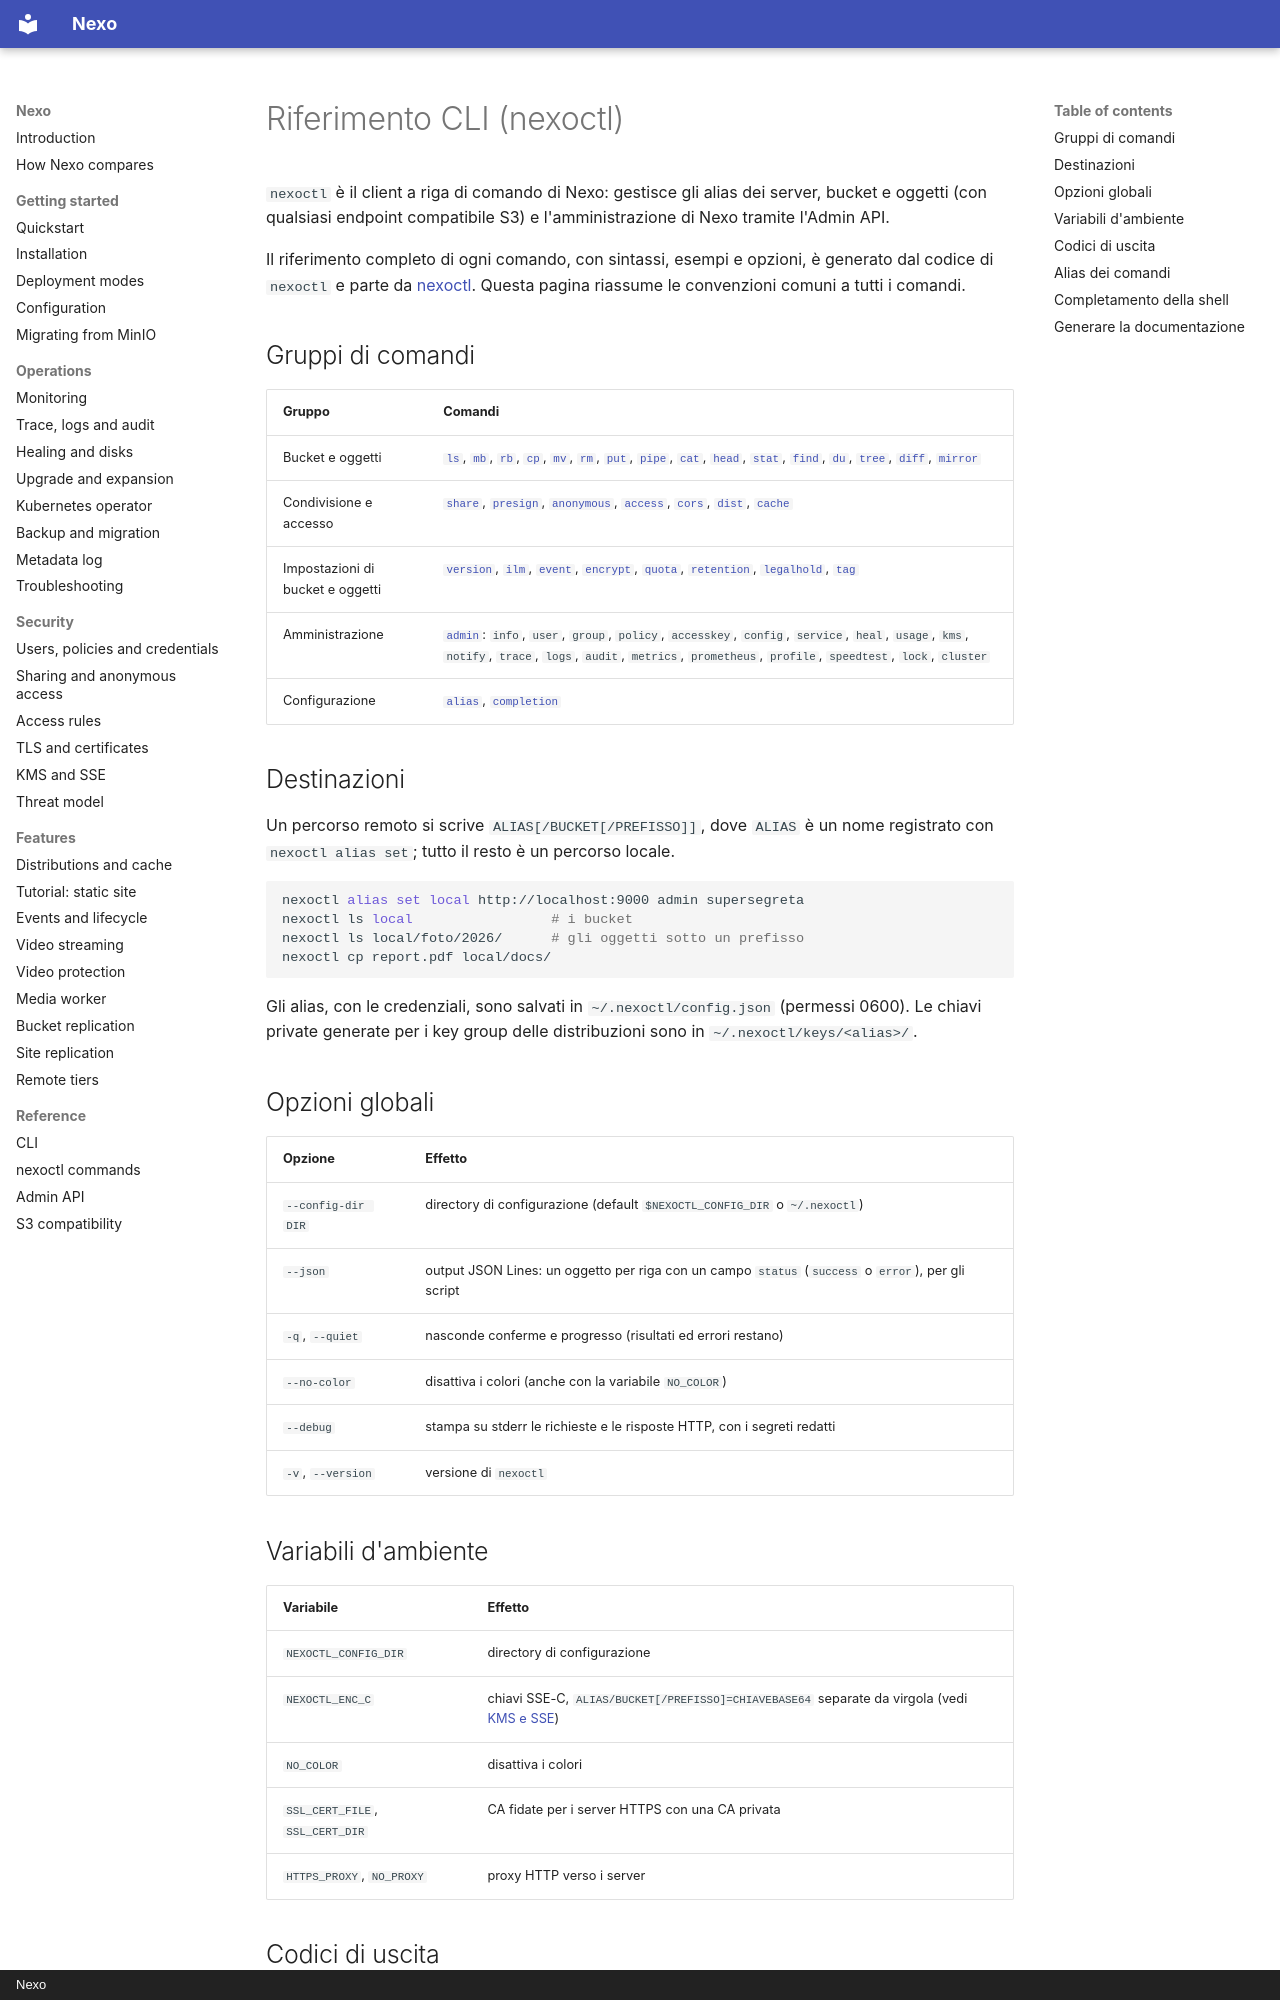

repository: R3n3r0/Nexo · page: reference/cli.it/index.html · generator: mkdocs · copyright: Nexo

# Riferimento CLI (nexoctl)

`nexoctl` è il client a riga di comando di Nexo: gestisce gli alias dei server, bucket e oggetti (con
qualsiasi endpoint compatibile S3) e l'amministrazione di Nexo tramite l'Admin API.

Il riferimento completo di ogni comando, con sintassi, esempi e opzioni, è generato dal codice di `nexoctl`
e parte da [nexoctl](../cli/nexoctl.md). Questa pagina riassume le convenzioni comuni a tutti i comandi.

## Gruppi di comandi

| Gruppo | Comandi |
|--------|---------|
| Bucket e oggetti | [`ls`](../cli/nexoctl_ls.md), [`mb`](../cli/nexoctl_mb.md), [`rb`](../cli/nexoctl_rb.md), [`cp`](../cli/nexoctl_cp.md), [`mv`](../cli/nexoctl_mv.md), [`rm`](../cli/nexoctl_rm.md), [`put`](../cli/nexoctl_put.md), [`pipe`](../cli/nexoctl_pipe.md), [`cat`](../cli/nexoctl_cat.md), [`head`](../cli/nexoctl_head.md), [`stat`](../cli/nexoctl_stat.md), [`find`](../cli/nexoctl_find.md), [`du`](../cli/nexoctl_du.md), [`tree`](../cli/nexoctl_tree.md), [`diff`](../cli/nexoctl_diff.md), [`mirror`](../cli/nexoctl_mirror.md) |
| Condivisione e accesso | [`share`](../cli/nexoctl_share.md), [`presign`](../cli/nexoctl_presign.md), [`anonymous`](../cli/nexoctl_anonymous.md), [`access`](../cli/nexoctl_access.md), [`cors`](../cli/nexoctl_cors.md), [`dist`](../cli/nexoctl_dist.md), [`cache`](../cli/nexoctl_cache.md) |
| Impostazioni di bucket e oggetti | [`version`](../cli/nexoctl_version.md), [`ilm`](../cli/nexoctl_ilm.md), [`event`](../cli/nexoctl_event.md), [`encrypt`](../cli/nexoctl_encrypt.md), [`quota`](../cli/nexoctl_quota.md), [`retention`](../cli/nexoctl_retention.md), [`legalhold`](../cli/nexoctl_legalhold.md), [`tag`](../cli/nexoctl_tag.md) |
| Amministrazione | [`admin`](../cli/nexoctl_admin.md): `info`, `user`, `group`, `policy`, `accesskey`, `config`, `service`, `heal`, `usage`, `kms`, `notify`, `trace`, `logs`, `audit`, `metrics`, `prometheus`, `profile`, `speedtest`, `lock`, `cluster` |
| Configurazione | [`alias`](../cli/nexoctl_alias.md), [`completion`](../cli/nexoctl_completion.md) |

## Destinazioni

Un percorso remoto si scrive `ALIAS[/BUCKET[/PREFISSO]]`, dove `ALIAS` è un nome registrato con
`nexoctl alias set`; tutto il resto è un percorso locale.

```bash
nexoctl alias set local http://localhost:9000 admin supersegreta
nexoctl ls local                 # i bucket
nexoctl ls local/foto/2026/      # gli oggetti sotto un prefisso
nexoctl cp report.pdf local/docs/
```

Gli alias, con le credenziali, sono salvati in `~/.nexoctl/config.json` (permessi 0600). Le chiavi private
generate per i key group delle distribuzioni sono in `~/.nexoctl/keys/<alias>/`.

## Opzioni globali

| Opzione | Effetto |
|---------|---------|
| `--config-dir DIR` | directory di configurazione (default `$NEXOCTL_CONFIG_DIR` o `~/.nexoctl`) |
| `--json` | output JSON Lines: un oggetto per riga con un campo `status` (`success` o `error`), per gli script |
| `-q`, `--quiet` | nasconde conferme e progresso (risultati ed errori restano) |
| `--no-color` | disattiva i colori (anche con la variabile `NO_COLOR`) |
| `--debug` | stampa su stderr le richieste e le risposte HTTP, con i segreti redatti |
| `-v`, `--version` | versione di `nexoctl` |
